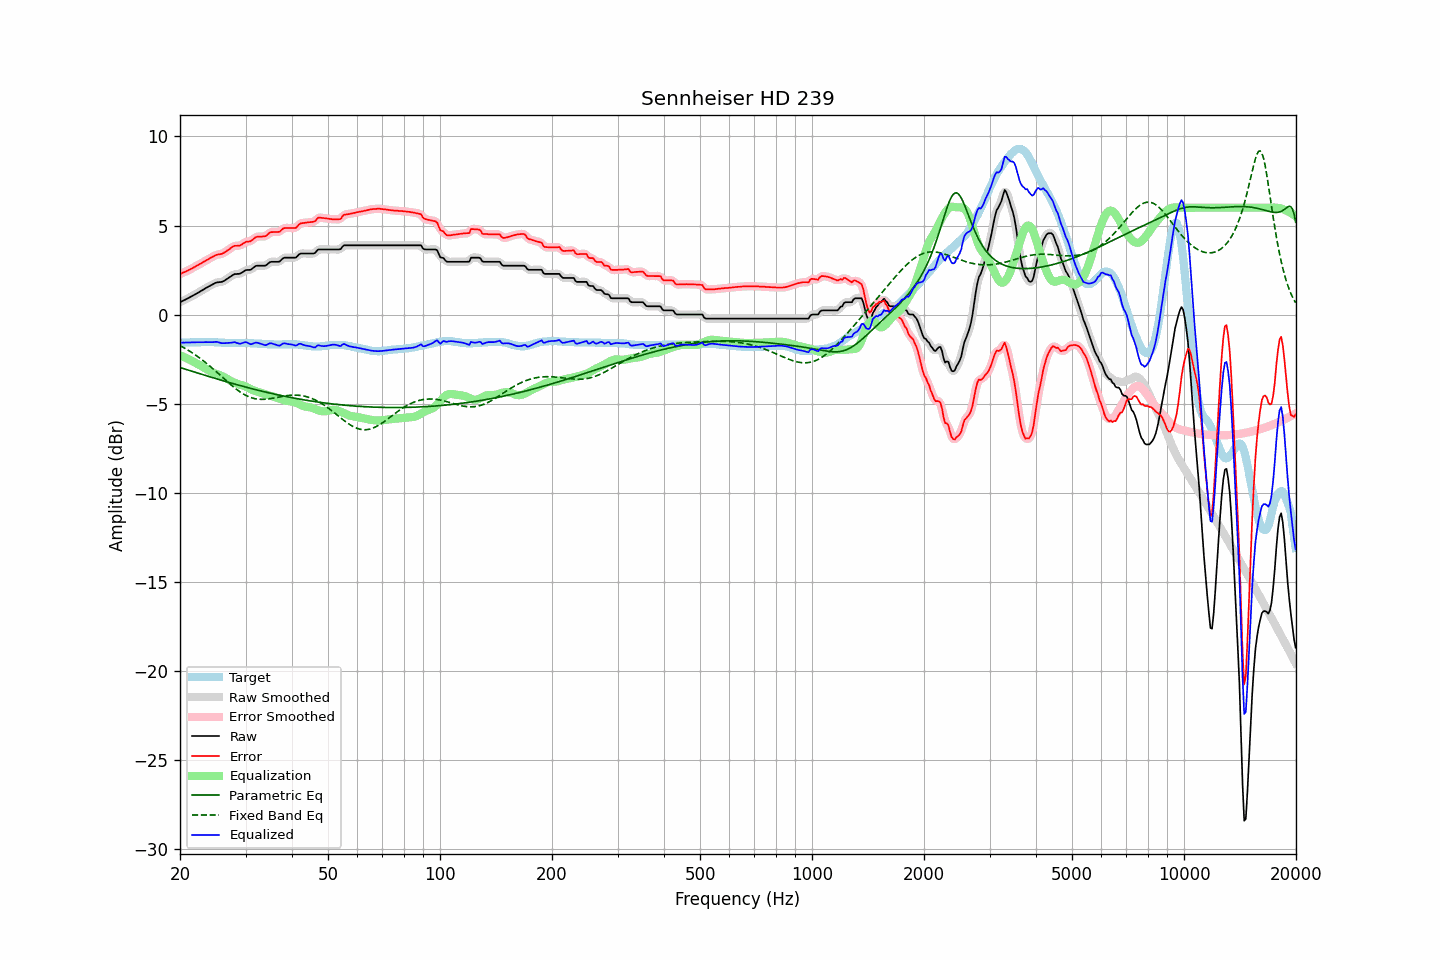

The data file committed next to this chart (first rows):
frequency, raw, error, smoothed, error_smoothed, equalization, parametric_eq, fixed_band_eq, equalized_raw, equalized_smoothed, target
20.00, 0.70, 2.27, 0.70, 2.27, -2.27, -2.97, -1.74, -1.57, -1.58, -1.57
20.20, 0.74, 2.31, 0.74, 2.31, -2.31, -2.99, -1.79, -1.57, -1.57, -1.57
20.40, 0.79, 2.36, 0.79, 2.35, -2.35, -3.02, -1.84, -1.57, -1.57, -1.57
20.61, 0.83, 2.39, 0.83, 2.40, -2.40, -3.05, -1.89, -1.57, -1.57, -1.56
20.81, 0.88, 2.44, 0.88, 2.44, -2.44, -3.08, -1.94, -1.56, -1.56, -1.56
21.02, 0.92, 2.48, 0.92, 2.48, -2.48, -3.11, -1.99, -1.57, -1.56, -1.56
21.23, 0.97, 2.53, 0.97, 2.53, -2.53, -3.14, -2.05, -1.56, -1.56, -1.56
21.44, 1.02, 2.57, 1.02, 2.57, -2.58, -3.16, -2.11, -1.56, -1.56, -1.55
21.66, 1.07, 2.62, 1.07, 2.62, -2.62, -3.19, -2.17, -1.55, -1.55, -1.55
21.87, 1.12, 2.67, 1.12, 2.67, -2.67, -3.22, -2.23, -1.55, -1.55, -1.55
22.09, 1.17, 2.72, 1.17, 2.72, -2.72, -3.25, -2.29, -1.55, -1.55, -1.55
22.31, 1.22, 2.76, 1.22, 2.77, -2.77, -3.28, -2.35, -1.55, -1.55, -1.54
22.54, 1.27, 2.82, 1.27, 2.82, -2.82, -3.31, -2.42, -1.55, -1.55, -1.55
22.76, 1.33, 2.87, 1.32, 2.87, -2.87, -3.33, -2.49, -1.54, -1.55, -1.54
22.99, 1.38, 2.92, 1.38, 2.92, -2.92, -3.36, -2.55, -1.54, -1.54, -1.54
23.22, 1.43, 2.97, 1.43, 2.98, -2.97, -3.39, -2.62, -1.55, -1.54, -1.54
23.45, 1.49, 3.03, 1.48, 3.03, -3.03, -3.42, -2.70, -1.54, -1.54, -1.54
23.69, 1.54, 3.08, 1.54, 3.08, -3.08, -3.44, -2.77, -1.54, -1.54, -1.54
23.92, 1.59, 3.12, 1.59, 3.13, -3.13, -3.47, -2.84, -1.55, -1.54, -1.53
24.16, 1.64, 3.18, 1.64, 3.18, -3.18, -3.50, -2.92, -1.55, -1.55, -1.54
24.40, 1.69, 3.23, 1.69, 3.23, -3.23, -3.53, -3.00, -1.54, -1.54, -1.54
24.65, 1.73, 3.27, 1.73, 3.28, -3.27, -3.55, -3.08, -1.54, -1.54, -1.54
24.89, 1.78, 3.33, 1.77, 3.33, -3.31, -3.58, -3.16, -1.53, -1.53, -1.55
25.14, 1.81, 3.36, 1.80, 3.36, -3.34, -3.61, -3.24, -1.53, -1.54, -1.55
25.39, 1.82, 3.38, 1.82, 3.38, -3.37, -3.63, -3.32, -1.55, -1.55, -1.56
25.65, 1.83, 3.39, 1.83, 3.39, -3.40, -3.66, -3.40, -1.57, -1.58, -1.56
25.91, 1.84, 3.41, 1.85, 3.42, -3.44, -3.69, -3.48, -1.60, -1.59, -1.57
26.16, 1.88, 3.45, 1.88, 3.46, -3.48, -3.71, -3.56, -1.60, -1.60, -1.57
26.43, 1.93, 3.51, 1.93, 3.51, -3.53, -3.74, -3.64, -1.60, -1.60, -1.58
26.69, 1.99, 3.57, 1.99, 3.57, -3.58, -3.77, -3.72, -1.59, -1.59, -1.58
26.96, 2.05, 3.63, 2.05, 3.63, -3.64, -3.79, -3.80, -1.59, -1.59, -1.58
27.23, 2.11, 3.69, 2.11, 3.70, -3.69, -3.82, -3.88, -1.58, -1.58, -1.58
27.50, 2.17, 3.76, 2.17, 3.76, -3.74, -3.84, -3.96, -1.57, -1.57, -1.59
27.77, 2.23, 3.82, 2.23, 3.82, -3.78, -3.87, -4.04, -1.55, -1.56, -1.59
28.05, 2.28, 3.86, 2.27, 3.85, -3.82, -3.89, -4.11, -1.54, -1.56, -1.58
28.33, 2.28, 3.86, 2.28, 3.87, -3.86, -3.92, -4.18, -1.58, -1.58, -1.58
28.62, 2.29, 3.87, 2.29, 3.87, -3.89, -3.94, -4.25, -1.60, -1.60, -1.58
28.90, 2.29, 3.87, 2.30, 3.88, -3.92, -3.97, -4.31, -1.63, -1.62, -1.58
29.19, 2.33, 3.91, 2.33, 3.92, -3.95, -3.99, -4.37, -1.62, -1.61, -1.58
29.48, 2.39, 3.97, 2.39, 3.97, -3.97, -4.02, -4.43, -1.59, -1.59, -1.58
29.78, 2.45, 4.03, 2.45, 4.03, -4.00, -4.04, -4.48, -1.56, -1.56, -1.58
30.08, 2.50, 4.09, 2.49, 4.08, -4.04, -4.07, -4.53, -1.54, -1.55, -1.59
30.38, 2.51, 4.10, 2.50, 4.10, -4.08, -4.09, -4.58, -1.58, -1.58, -1.59
30.68, 2.51, 4.10, 2.51, 4.11, -4.13, -4.11, -4.62, -1.63, -1.62, -1.59
30.99, 2.52, 4.12, 2.54, 4.14, -4.18, -4.14, -4.65, -1.66, -1.65, -1.60
31.30, 2.59, 4.19, 2.59, 4.19, -4.23, -4.16, -4.68, -1.64, -1.64, -1.60
31.61, 2.66, 4.27, 2.66, 4.27, -4.26, -4.18, -4.70, -1.60, -1.61, -1.61
31.93, 2.73, 4.34, 2.71, 4.33, -4.29, -4.21, -4.72, -1.57, -1.58, -1.61
32.24, 2.75, 4.37, 2.74, 4.37, -4.32, -4.23, -4.74, -1.57, -1.58, -1.62
32.57, 2.75, 4.38, 2.75, 4.38, -4.35, -4.25, -4.75, -1.60, -1.60, -1.63
32.89, 2.75, 4.38, 2.75, 4.38, -4.38, -4.27, -4.75, -1.63, -1.63, -1.63
33.22, 2.75, 4.38, 2.74, 4.38, -4.41, -4.30, -4.75, -1.66, -1.66, -1.63
33.55, 2.75, 4.39, 2.74, 4.39, -4.43, -4.32, -4.75, -1.68, -1.69, -1.64
33.89, 2.75, 4.40, 2.76, 4.41, -4.46, -4.34, -4.75, -1.71, -1.70, -1.65
34.23, 2.80, 4.45, 2.81, 4.47, -4.49, -4.36, -4.74, -1.69, -1.68, -1.65
34.57, 2.88, 4.54, 2.87, 4.53, -4.52, -4.38, -4.73, -1.64, -1.65, -1.66
34.92, 2.95, 4.61, 2.93, 4.59, -4.55, -4.40, -4.72, -1.60, -1.62, -1.66
35.27, 2.97, 4.63, 2.97, 4.63, -4.58, -4.42, -4.70, -1.61, -1.61, -1.66
35.62, 2.97, 4.63, 2.97, 4.64, -4.61, -4.44, -4.68, -1.64, -1.64, -1.66
35.97, 2.97, 4.64, 2.97, 4.64, -4.64, -4.46, -4.67, -1.67, -1.67, -1.67
... 635 more rows
